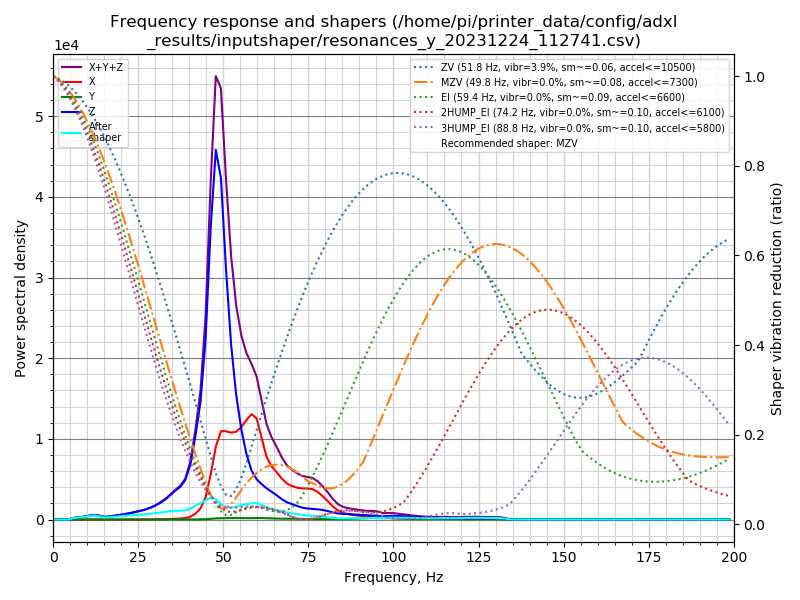

The table this chart was drawn from, first rows:
freq, psd_x, psd_y, psd_z, psd_xyz
0.0, 2.579e+02, 1.064e+01, 5.188e+02, 7.873e+02
1.5, 1.554e+02, 3.021e+01, 3.065e+02, 4.921e+02
3.0, 1.608e+01, 2.814e+01, 3.109e+01, 7.530e+01
4.5, 1.683e+01, 2.850e+01, 2.765e+02, 3.219e+02
6.0, 1.766e+01, 2.958e+01, 1.161e+03, 1.208e+03
7.5, 2.004e+01, 3.174e+01, 2.059e+03, 2.110e+03
9.0, 1.761e+01, 3.161e+01, 3.154e+03, 3.203e+03
10.5, 1.977e+01, 3.275e+01, 4.880e+03, 4.932e+03
12.0, 2.161e+01, 4.586e+01, 6.924e+03, 6.992e+03
13.4, 2.770e+01, 7.167e+01, 6.619e+03, 6.718e+03
14.9, 3.082e+01, 4.938e+01, 4.961e+03, 5.041e+03
16.4, 2.885e+01, 3.122e+01, 5.995e+03, 6.055e+03
17.9, 2.695e+01, 3.164e+01, 8.264e+03, 8.322e+03
19.4, 2.990e+01, 4.060e+01, 1.084e+04, 1.091e+04
20.9, 3.102e+01, 4.747e+01, 1.384e+04, 1.392e+04
22.4, 3.653e+01, 4.725e+01, 1.742e+04, 1.750e+04
23.9, 5.035e+01, 4.503e+01, 2.193e+04, 2.202e+04
25.4, 8.885e+01, 4.449e+01, 2.724e+04, 2.738e+04
26.9, 1.689e+02, 6.154e+01, 3.291e+04, 3.314e+04
28.4, 3.392e+02, 7.791e+01, 4.066e+04, 4.108e+04
29.9, 7.748e+02, 7.265e+01, 5.108e+04, 5.192e+04
31.4, 1.574e+03, 8.775e+01, 6.458e+04, 6.624e+04
32.9, 2.058e+03, 1.235e+02, 8.157e+04, 8.375e+04
34.4, 2.412e+03, 1.759e+02, 1.041e+05, 1.067e+05
35.9, 3.258e+03, 2.316e+02, 1.292e+05, 1.327e+05
37.4, 4.712e+03, 2.808e+02, 1.525e+05, 1.575e+05
38.8, 6.906e+03, 3.122e+02, 1.893e+05, 1.965e+05
40.3, 1.369e+04, 3.857e+02, 2.744e+05, 2.885e+05
41.8, 3.092e+04, 5.658e+02, 4.335e+05, 4.650e+05
43.3, 5.983e+04, 1.364e+03, 6.329e+05, 6.941e+05
44.8, 1.244e+05, 2.103e+03, 1.006e+06, 1.133e+06
46.3, 2.605e+05, 3.905e+03, 1.680e+06, 1.945e+06
47.8, 4.317e+05, 7.032e+03, 2.195e+06, 2.633e+06
49.3, 5.406e+05, 7.987e+03, 2.093e+06, 2.641e+06
50.8, 5.574e+05, 8.362e+03, 1.579e+06, 2.145e+06
52.3, 5.643e+05, 9.325e+03, 1.136e+06, 1.710e+06
53.8, 5.871e+05, 9.959e+03, 8.306e+05, 1.428e+06
55.3, 6.355e+05, 9.769e+03, 6.191e+05, 1.264e+06
56.8, 7.015e+05, 9.513e+03, 4.628e+05, 1.174e+06
58.3, 7.629e+05, 9.857e+03, 3.540e+05, 1.127e+06
59.8, 7.509e+05, 1.100e+04, 2.989e+05, 1.061e+06
61.3, 6.191e+05, 1.125e+04, 2.689e+05, 8.993e+05
62.7, 4.890e+05, 1.022e+04, 2.439e+05, 7.431e+05
64.2, 4.245e+05, 9.333e+03, 2.212e+05, 6.550e+05
65.7, 3.852e+05, 7.852e+03, 1.979e+05, 5.909e+05
67.2, 3.416e+05, 6.874e+03, 1.701e+05, 5.186e+05
68.7, 3.079e+05, 6.827e+03, 1.476e+05, 4.623e+05
70.2, 2.912e+05, 7.523e+03, 1.345e+05, 4.332e+05
71.7, 2.832e+05, 7.371e+03, 1.210e+05, 4.116e+05
73.2, 2.824e+05, 5.435e+03, 1.080e+05, 3.958e+05
74.7, 2.874e+05, 4.813e+03, 1.026e+05, 3.948e+05
76.2, 2.881e+05, 4.490e+03, 1.009e+05, 3.935e+05
77.7, 2.680e+05, 3.881e+03, 9.858e+04, 3.704e+05
79.2, 2.297e+05, 3.584e+03, 9.430e+04, 3.276e+05
80.7, 1.837e+05, 3.969e+03, 8.491e+04, 2.726e+05
82.2, 1.335e+05, 4.024e+03, 7.196e+04, 2.094e+05
83.7, 9.373e+04, 3.651e+03, 6.291e+04, 1.603e+05
85.2, 7.053e+04, 3.504e+03, 5.984e+04, 1.339e+05
86.7, 5.713e+04, 5.809e+03, 5.916e+04, 1.221e+05
88.1, 4.968e+04, 8.601e+03, 5.652e+04, 1.148e+05
... 74 more rows
